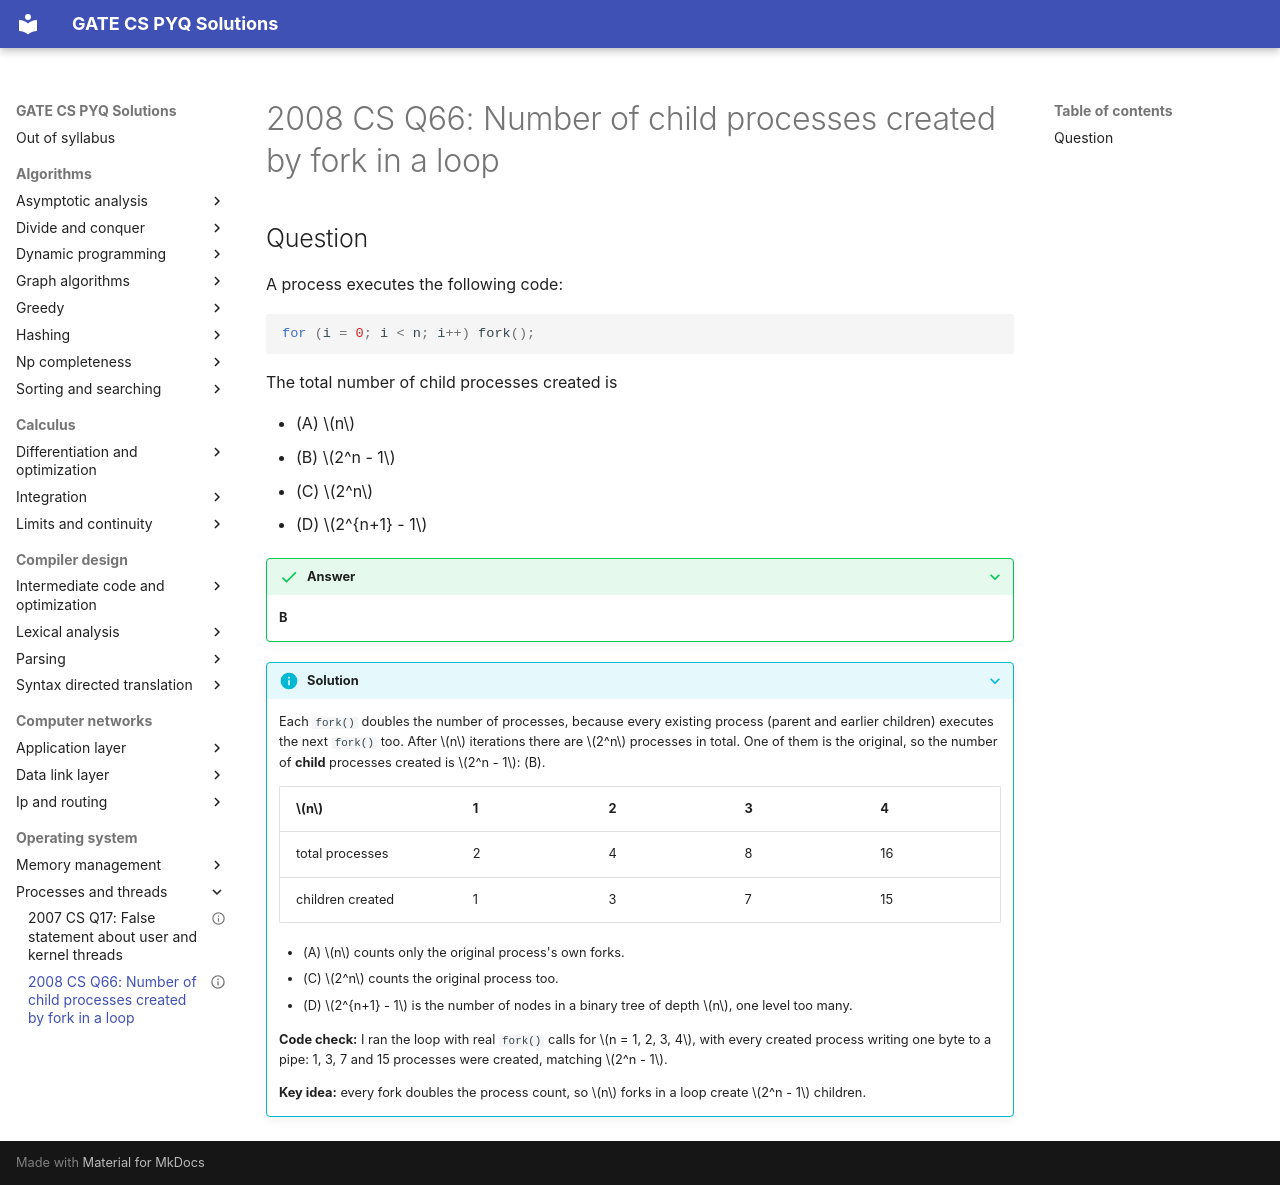

repository: saheenusman/GATE-PYQs · page: operating-system/processes-and-threads/2008-set1-q66/index.html · generator: mkdocs

---
title: "2008 CS Q66: Number of child processes created by fork in a loop"
year: 2008
set: 1
paper: CS
q_no: 66
subject: operating-system
topic: processes-and-threads
also: []
marks: 2
type: MCQ
official_answer: "B"
status: verified
---

# 2008 CS Q66: Number of child processes created by fork in a loop

## Question

A process executes the following code:

```c
for (i = 0; i < n; i++) fork();
```

The total number of child processes created is

- (A) $n$
- (B) $2^n - 1$
- (C) $2^n$
- (D) $2^{n+1} - 1$

<details class="success" markdown="1">
<summary>Answer</summary>

**B**

</details>

<details class="info" markdown="1">
<summary>Solution</summary>

Each `fork()` doubles the number of processes, because every existing process (parent and earlier children) executes the next `fork()` too. After $n$ iterations there are $2^n$ processes in total. One of them is the original, so the number of **child** processes created is $2^n - 1$: (B).

| $n$ | 1 | 2 | 3 | 4 |
|---|---|---|---|---|
| total processes | 2 | 4 | 8 | 16 |
| children created | 1 | 3 | 7 | 15 |

- (A) $n$ counts only the original process's own forks.
- (C) $2^n$ counts the original process too.
- (D) $2^{n+1} - 1$ is the number of nodes in a binary tree of depth $n$, one level too many.

**Code check:** I ran the loop with real `fork()` calls for $n = 1, 2, 3, 4$, with every created process writing one byte to a pipe: 1, 3, 7 and 15 processes were created, matching $2^n - 1$.

**Key idea:** every fork doubles the process count, so $n$ forks in a loop create $2^n - 1$ children.

</details>
